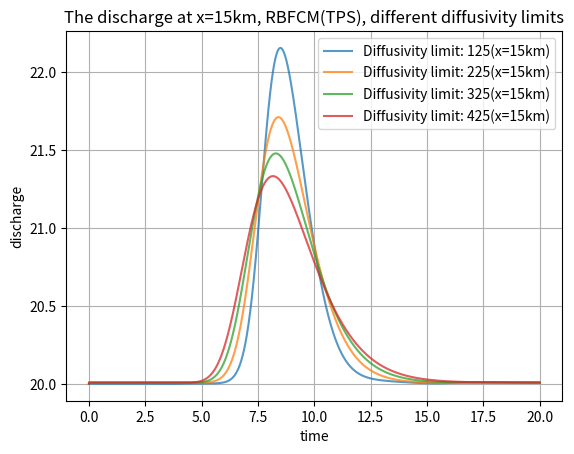

Write the Python code that produced this figure.
import numpy as np
import matplotlib.pyplot as plt

def leftBoundary(timeStep, dt):
    QQ = np.zeros(timeStep+1)
    for i in range(timeStep+1):
        if i * dt < 2*60*60:
            QQ[i] = 20
        elif i * dt >= 2 * 60 * 60 and i * dt < 3 * 60 * 60:
            QQ[i] = 20 + 5 * (i*dt - 2*60*60) / 60 / 60
        elif i * dt >= 3 * 60 * 60 and i * dt < 4 * 60 * 60:
            QQ[i] = 25 - 5 * (i * dt - 3 * 60 * 60) / 60 / 60
        else:
            QQ[i] = 20
    return QQ

def lateralFlow(x, t):
    return 0

def q_exact(x, t):
    return np.sin(x - t)

def dq_dx_exact(x, t):
    # return np.cos(x - t)
    return 0

def rootMeanSquare(approx,exact):
    return np.sqrt(np.sum((approx-exact)**2)/approx.size)


def fTpsGeneration(m,x,f,fx,fxx):
    n=x.size
    for i in range(n):
        for j in range(n):
            if i!=j:
                r=np.sqrt((x[i]-x[j])**2)
                f[i,j]=r**m*np.log(r)
                fx[i,j]=(x[i]-x[j])*r**(m-2)*(m*np.log(r)+1)
                fxx[i,j]=r**(m-2)*(m*np.log(r)+1)+(x[i]-x[j])**2*r**(m-4)*(2*(m-1)+m*(m-2)*np.log(r))

def fMqGeneration(c,x,f,fx,fxx):
    n=x.size
    for i in range(n):
        for j in range(n):
            f[i,j]=np.sqrt((x[i]-x[j])**2+c**2)
            fx[i,j]=(x[i]-x[j])/f[i,j]
            fxx[i,j]=1/f[i,j]-(x[i]-x[j])**2/f[i,j]**3

'''Inputs'''
dt = 18 #units: s
nodeNo, length, totalTime = 21, 20000, 20*60*60   #units: -, m, s
beta = 6
timeStep = int(totalTime / dt)
dx = length / (nodeNo-1)
x = np.zeros(nodeNo)
mannings = np.ones(nodeNo+1) * .012
S_0 = 1/10000
for i in range(nodeNo):
    x[i]=i*dx


Nind = np.arange(nodeNo-2, -1, -1, dtype = int)

f = np.zeros((nodeNo, nodeNo))
fx = np.zeros((nodeNo, nodeNo))
fxx = np.zeros((nodeNo, nodeNo))
sys = np.zeros((nodeNo, nodeNo))
rhs = np.zeros(nodeNo)
C = np.ones(nodeNo)
D = np.ones(nodeNo) * 200
diffusivity2 = np.ones(nodeNo)
celerity2 = np.ones(nodeNo)
Q = np.zeros(nodeNo)
Q_old = np.ones(nodeNo) * 20
h = np.ones(nodeNo) * 4

fTpsGeneration(beta, x, f, fx, fxx)
# fMqGeneration(.815*dx, x, f, fx, fxx)


sys[0, :] = f[0, :]
"""right boundary dirichlet or neumann"""
# sys[-1, :] = f[-1, :]
sys[-1, :] = fx[-1, :]

# plt.ion()
for diffo in [125,225,325,425]:
    qsbd = leftBoundary(timeStep, dt)
    qsds = [20]
    qsds1 = [20]
    qsds2 = [20]
    qsds3 = [20]
    for tt in range(1, timeStep+1):

        for i in range(1, nodeNo - 1):
            sys[i, :] = f[i, :] - dt * (D[i] * fxx[i, :] - C[i] * fx[i, :])
        sysInv = np.linalg.inv(sys)

        t = dt * tt

        '''backward euler'''
        rhs[1:-1] = dt * C[1:-1] * lateralFlow(x[1:-1], t) + Q_old[1:-1]
        rhs[0] = qsbd[tt]
        rhs[-1] = 0  # dQ_dx = 0 et right end
        Q = np.matmul(f, np.matmul(sysInv, rhs))

        width = 10
        wettedPerimeter = 10 + 2 * np.sqrt(h[-1] ** 2 + (h[-1] / 2) ** 2)
        csArea = h[-1] * 10 + h[-1] ** 2 / 2
        R = csArea / wettedPerimeter
        S_fForward = mannings[-1] ** 2 / (csArea * R ** (2 / 3)) ** 2 * Q[-1] ** 2
        for i in Nind:
            if h[i] <= 10:
                width = 10
                wettedPerimeter = 10 + 2 * np.sqrt(h[i] ** 2 + (h[i] / 2) ** 2)
                csArea = h[i] * 10 + h[i] ** 2 / 2
            else:
                width = 10
                wettedPerimeter = 10 + 2 * np.sqrt(10 ** 2 + 5 ** 2) + 20 + 2 * (h[i] - 10)
                csArea = 100 + 10 ** 2 / 2 + (h[i] - 10) * 40
            R = csArea / wettedPerimeter
            S_f = mannings[i]**2 / ( csArea * R ** (2 / 3)) ** 2 * Q[i] ** 2
            # celerity2[i] = 5 * (S_f) ** .3 * np.abs(Q[i]) ** .4 / 3 / width ** .4 / mannings[i] ** .6
            # diffusivity2[i] = (np.abs(Q[i]) / 2 / (S_f) / width)
            # C[i] = 5 * (S_f) ** .3 * np.abs(Q[i]) ** .4 / 3 / width ** .4 / mannings[i] ** .6
            # D[i] = (np.abs(Q[i]) / 2 / (S_f) / width)
            C[i] = 5 * (S_f) ** .3 * np.abs(Q[i]) ** .4 / 3 / width ** .4 / mannings[i] ** .6
            D[i] = np.min([diffo, (np.abs(Q[i]) / 2 / (S_f) / width)])
            h[i] = h[i + 1] + (S_0 + (S_f + S_fForward)/2) * dx
            S_fForward = S_f

        # D =  np.ones(nodeNo) * np.min([120, np.mean(diffusivity2[1:-1])])
        # C = np.mean(celerity2[1:-1]) * np.ones(nodeNo)



        Q_old[:] = Q[:]
        # print(Q)
        qsds.append(Q[-1])
        qsds1.append(Q[5])
        qsds2.append(Q[10])
        qsds3.append(Q[15])
        # plt.plot(x,Q)
        # plt.ylim(0,1)
        # plt.pause(.2)
        # plt.show()
        # plt.cla()

    time = np.arange(0, timeStep * dt + dt, dt)
    time = time / 3600
    plt.plot(time, qsds3, label='Diffusivity limit: ' + str(diffo)+ '(x=15km)', alpha=.75)
plt.grid()
plt.legend()
plt.xlabel('time')
plt.ylabel('discharge')
plt.title("The discharge at x=15km, RBFCM(TPS), different diffusivity limits")
plt.savefig('diffRBF.png')
plt.show()